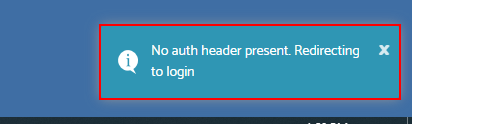
Task: csba automation process
Workflow: Main

Step 1: find the element

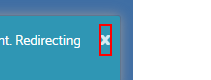
Step 2 [then]: click on the button

Step 3: click on the element (no picture)

Step 4: click on the link 'Issued Companies Management' (no picture)

Step 5 [then]: find the tbody (no picture)

Step 6 [then]: get-text from the table cell (no picture)

Step 7: click on the button (no picture)

Step 8: click on the element (no picture)

Step 9: click on the list item '{0}' (no picture)

Step 10: type "[outputJsonData.SelectToken("boid").ToString]" into the text box (no picture)

Step 11: click on the button 'Search' (no picture)

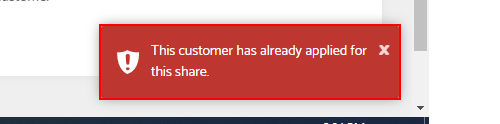
Step 12: find the element

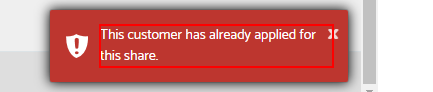
Step 13: get-text from the element

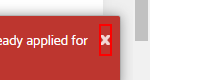
Step 14: click on the button

Step 15: click on the link 'Issued Companies Management' (no picture)

Step 16 [else]: type "[outputJsonData.SelectToken("boid").ToString]" into the text box (no picture)

Step 17: type "[outputJsonData.SelectToken("applied_kitta").ToString]" into the text box (no picture)

Step 18: type "[outputJsonData.SelectToken("casba_reg_number").ToString]" into the text box 'crn' (no picture)

Step 19: click on the button (no picture)

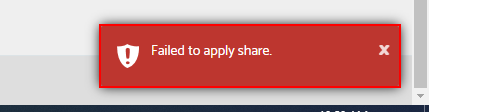
Step 20: find the element

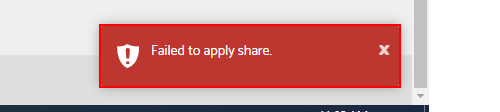
Step 21: get-text from the element

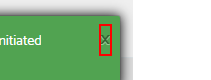
Step 22: click on the button
